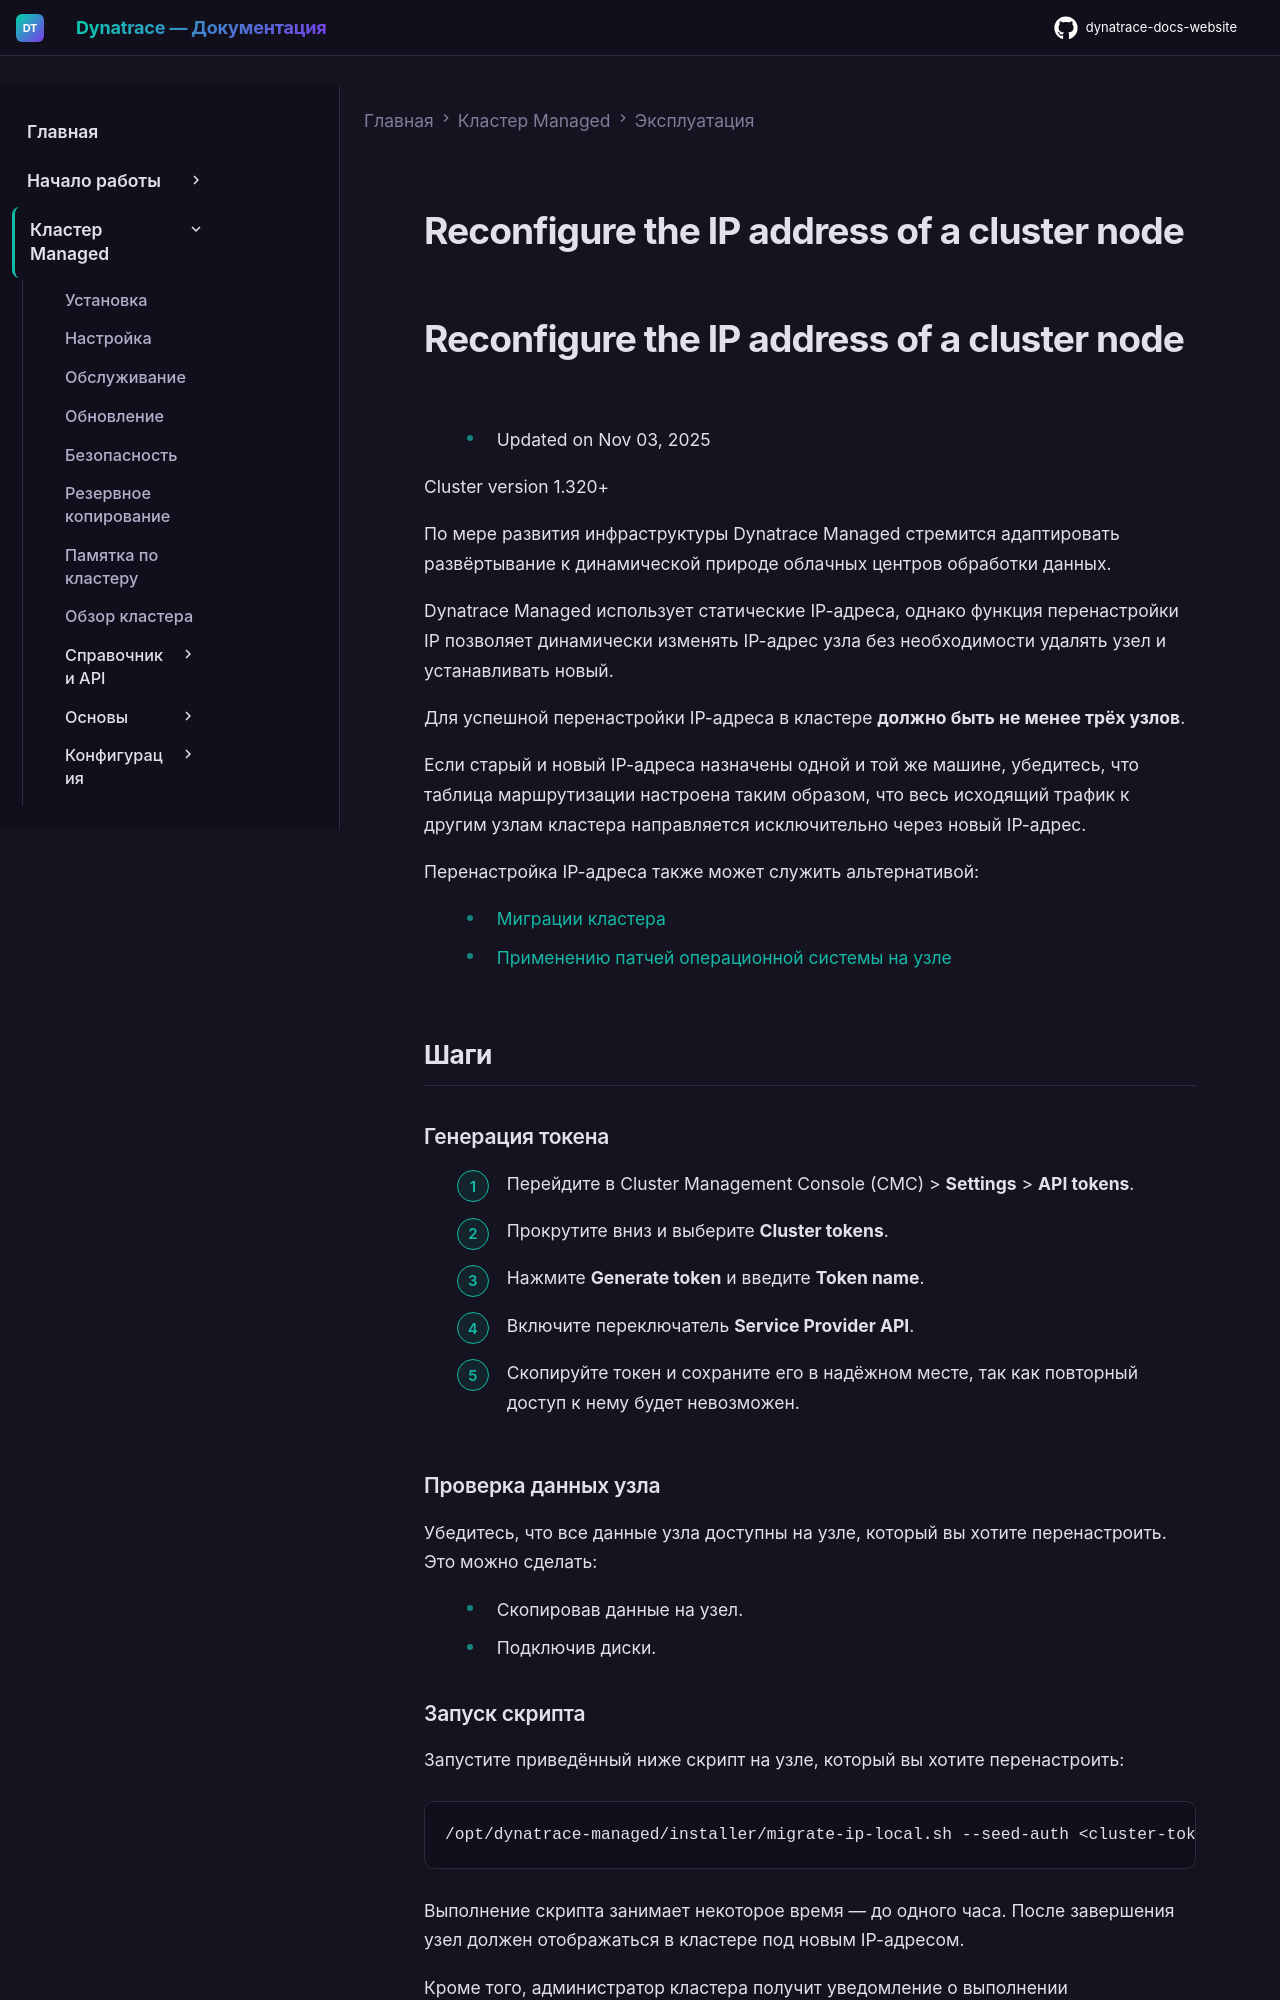

repository: Yerkebulan-Ardabayev/dynatrace-docs-website · page: managed-ru/managed-cluster/operation/ip-reconfiguration/index.html · generator: mkdocs

---
title: Перенастройка IP-адреса узла кластера
source: https://docs.dynatrace.com/managed/managed-cluster/operation/ip-reconfiguration
scraped: 2026-05-12T11:35:57.645496
---

# Reconfigure the IP address of a cluster node

# Reconfigure the IP address of a cluster node

* Updated on Nov 03, 2025

Cluster version 1.320+

По мере развития инфраструктуры Dynatrace Managed стремится адаптировать развёртывание к динамической природе облачных центров обработки данных.

Dynatrace Managed использует статические IP-адреса, однако функция перенастройки IP позволяет динамически изменять IP-адрес узла без необходимости удалять узел и устанавливать новый.

Для успешной перенастройки IP-адреса в кластере **должно быть не менее трёх узлов**.

Если старый и новый IP-адреса назначены одной и той же машине, убедитесь, что таблица маршрутизации настроена таким образом, что весь исходящий трафик к другим узлам кластера направляется исключительно через новый IP-адрес.

Перенастройка IP-адреса также может служить альтернативой:

* [Миграции кластера](/managed/managed-cluster/operation/migrate-a-cluster "Learn how to migrate a cluster from one data center to another.")
* [Применению патчей операционной системы на узле](/managed/managed-cluster/operation/apply-operating-system-patches-to-a-node "Find out how to perform a graceful server shut down and apply OS patches to a node.")

## Шаги

### Генерация токена

1. Перейдите в Cluster Management Console (CMC) > **Settings** > **API tokens**.
2. Прокрутите вниз и выберите **Cluster tokens**.
3. Нажмите **Generate token** и введите **Token name**.
4. Включите переключатель **Service Provider API**.
5. Скопируйте токен и сохраните его в надёжном месте, так как повторный доступ к нему будет невозможен.

### Проверка данных узла

Убедитесь, что все данные узла доступны на узле, который вы хотите перенастроить. Это можно сделать:

* Скопировав данные на узел.
* Подключив диски.

### Запуск скрипта

Запустите приведённый ниже скрипт на узле, который вы хотите перенастроить:

```
/opt/dynatrace-managed/installer/migrate-ip-local.sh --seed-auth <cluster-token>
```

Выполнение скрипта занимает некоторое время — до одного часа. После завершения узел должен отображаться в кластере под новым IP-адресом.

Кроме того, администратор кластера получит уведомление о выполнении перенастройки IP в виде события кластера.
